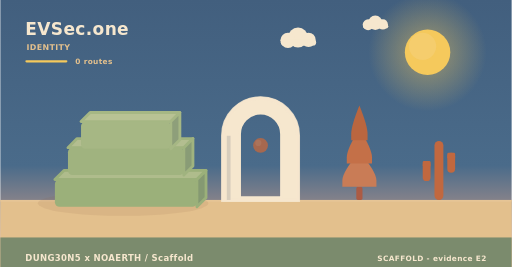
t = 0.00 s
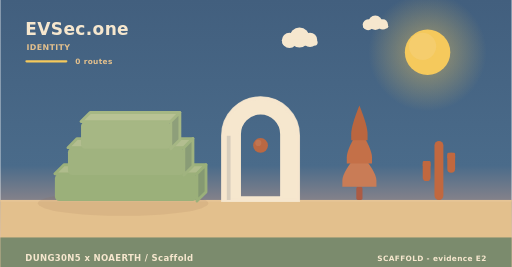
t = 1.95 s
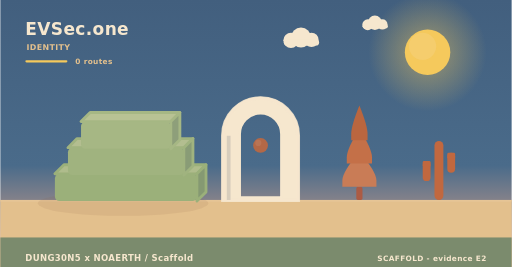
t = 3.90 s
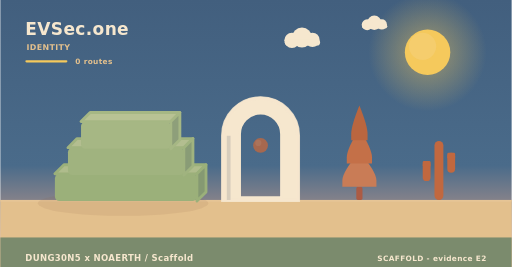
t = 5.20 s
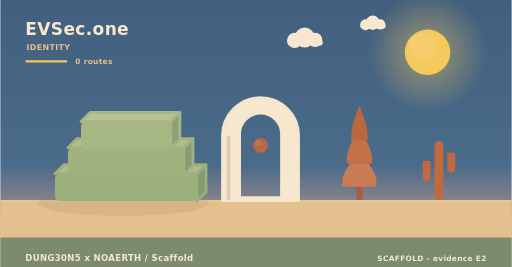
t = 8.75 s
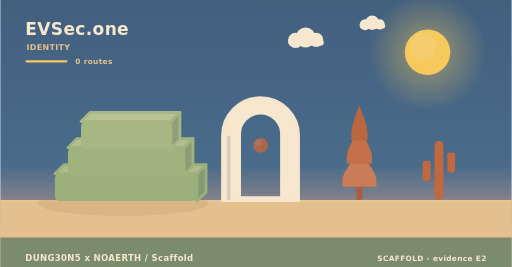
t = 10.00 s

The animated SVG that drew these frames (rendered in a browser with its animation timeline set to each time). Animation: 6 SMIL elements (animate=1,animateTransform=5); frames cover the first 10.00 s, repeats indefinitely.

<svg xmlns="http://www.w3.org/2000/svg" width="900" height="470" viewBox="0 0 900 470" role="img" aria-label="EVSec.one - identity"><linearGradient id="skyh" x1="0" y1="0" x2="0" y2="1"><stop offset="0" stop-color="#425f7e"/><stop offset="0.62" stop-color="#4a6b8a"/><stop offset="1" stop-color="#f3ad8a"/></linearGradient><rect width="900" height="470" fill="url(#skyh)"/><radialGradient id="sunh"><stop offset="0.35" stop-color="#f5c95c" stop-opacity="0.34"/><stop offset="1" stop-color="#f5c95c" stop-opacity="0"/></radialGradient><circle cx="752" cy="92" r="104" fill="url(#sunh)"/><circle cx="752" cy="92" r="40" fill="#f5c95c"/><circle cx="743.2" cy="81.6" r="24" fill="#f5d27e" opacity="0.5"/><g><circle cx="524" cy="66" r="17.64" fill="#f6e7ce"/><circle cx="506.36" cy="71.04" r="13.44" fill="#f6e7ce"/><circle cx="542.48" cy="70.2" r="12.6" fill="#f6e7ce"/><rect x="493.76" y="69.36" width="62.16" height="10.92" rx="5.46" fill="#f6e7ce"/><animateTransform attributeName="transform" type="translate" values="0 0;24 0;0 0" dur="36s" begin="0s" repeatCount="indefinite"/></g><g><circle cx="660" cy="40" r="12.6" fill="#f6e7ce"/><circle cx="647.4" cy="43.6" r="9.6" fill="#f6e7ce"/><circle cx="673.2" cy="43" r="9" fill="#f6e7ce"/><rect x="638.4" y="42.4" width="44.4" height="7.8" rx="3.9" fill="#f6e7ce"/><animateTransform attributeName="transform" type="translate" values="0 0;-18 0;0 0" dur="46s" begin="3s" repeatCount="indefinite"/></g><rect x="0" y="352" width="900" height="118" fill="#e3c08d"/><rect x="0" y="352" width="900" height="3" fill="#e6c596"/><text x="44" y="62" font-family="Verdana,DejaVu Sans,sans-serif" font-size="30" font-weight="700" letter-spacing="0.6" fill="#f6e7ce" text-anchor="start">EVSec.one</text><text x="46" y="88" font-family="Verdana,DejaVu Sans,sans-serif" font-size="14" font-weight="700" letter-spacing="0.6" fill="#e3c08d" text-anchor="start">IDENTITY</text><rect x="44" y="106" width="74" height="4" rx="2" fill="#f5c95c"/><text x="132" y="112" font-family="Verdana,DejaVu Sans,sans-serif" font-size="13" font-weight="700" letter-spacing="0.6" fill="#e3c08d" text-anchor="start">0 routes</text><ellipse cx="216" cy="358" rx="150" ry="22" fill="rgba(138,90,68,0.11)"/><g><path d="M96,306 L346,306 L362,290 L112,290 Z" fill="#afbc8c" stroke="#9bb07a" stroke-width="5" stroke-linejoin="round"/><path d="M346,306 L362,290 L362,338 L346,354 Z" fill="#859972" stroke="#9bb07a" stroke-width="5" stroke-linejoin="round"/><rect x="96" y="306" width="250" height="48" rx="8" fill="#9bb07a"/><animateTransform attributeName="transform" type="translate" values="0 10;0 0" dur="0.9s" begin="0s" fill="freeze"/></g><g><path d="M119,260 L323,260 L339,244 L135,244 Z" fill="#b3be90" stroke="#a0b37f" stroke-width="5" stroke-linejoin="round"/><path d="M323,260 L339,244 L339,292 L323,308 Z" fill="#899c76" stroke="#a0b37f" stroke-width="5" stroke-linejoin="round"/><rect x="119" y="260" width="204" height="48" rx="8" fill="#a0b37f"/><animateTransform attributeName="transform" type="translate" values="0 10;0 0" dur="0.9s" begin="0.28s" fill="freeze"/></g><g><path d="M142,214 L300,214 L316,198 L158,198 Z" fill="#b8c294" stroke="#a6b784" stroke-width="5" stroke-linejoin="round"/><path d="M300,214 L316,198 L316,246 L300,262 Z" fill="#8e9f7a" stroke="#a6b784" stroke-width="5" stroke-linejoin="round"/><rect x="142" y="214" width="158" height="48" rx="8" fill="#a6b784"/><animateTransform attributeName="transform" type="translate" values="0 10;0 0" dur="0.9s" begin="0.56s" fill="freeze"/></g><path d="M392,352 L392,238.96 A66,66 0 0 1 524,238.96 L524,352 Z M421.04,348 L421.04,236 A36.96,36.96 0 0 1 494.96,236 L494.96,348 Z" fill="#f6e7ce" fill-rule="evenodd" stroke="#f6e7ce" stroke-width="5" stroke-linejoin="round"/><path d="M392,352 L392,238.96 A66,66 0 0 1 524,238.96 L524,352 Z" fill="none" stroke="#f6e7ce" stroke-width="7" stroke-linecap="round" opacity="0.85"/><rect x="398.6" y="238.96" width="6.6" height="113.04" fill="#d7cdbc"/><g><circle cx="458" cy="256" r="13" fill="#c1683f"/><circle cx="454.1" cy="251.58" r="5.46" fill="#cc815c" opacity="0.55"/><animate attributeName="opacity" values="0.78;1;0.78" dur="5.2s" begin="0s" repeatCount="indefinite"/></g><rect x="626.6" y="328.64" width="10.8" height="23.36" rx="3" fill="#ac5b43"/><path d="M632,267.32 Q602,302.89 602,317.6 Q602,328.64 602,328.64 L662,328.64 Q662,328.64 662,317.6 Q662,302.89 632,267.32 Z" fill="#c97c56"/><path d="M632,226.44 Q609.8,262.01 609.8,276.72 Q609.8,287.76 609.8,287.76 L654.2,287.76 Q654.2,287.76 654.2,276.72 Q654.2,262.01 632,226.44 Z" fill="#c47048"/><path d="M632,185.56 Q617.6,221.13 617.6,235.84 Q617.6,246.88 617.6,246.88 L646.4,246.88 Q646.4,246.88 646.4,235.84 Q646.4,221.13 632,185.56 Z" fill="#ba663f"/><rect x="764.18" y="248" width="15.64" height="104" rx="7.82" fill="#c1683f"/><rect x="743.48" y="283.36" width="13.8" height="35.36" rx="6.9" fill="#c1683f"/><rect x="743.48" y="283.36" width="13.8" height="10.4" rx="2.3" fill="#c1683f"/><rect x="786.72" y="268.8" width="13.8" height="35.36" rx="6.9" fill="#c1683f"/><rect x="786.72" y="268.8" width="13.8" height="10.4" rx="2.3" fill="#c1683f"/><rect x="0" y="418" width="900" height="52" rx="0" fill="#75886c" opacity="0.94"/><text x="44" y="460" font-family="Verdana,DejaVu Sans,sans-serif" font-size="15" font-weight="700" letter-spacing="0.6" fill="#f6e7ce" text-anchor="start">DUNG30N5 x NOAERTH  /  Scaffold</text><text x="856" y="460" font-family="Verdana,DejaVu Sans,sans-serif" font-size="13" font-weight="700" letter-spacing="0.6" fill="#f6e7ce" text-anchor="end">SCAFFOLD  -  evidence E2</text></svg>
